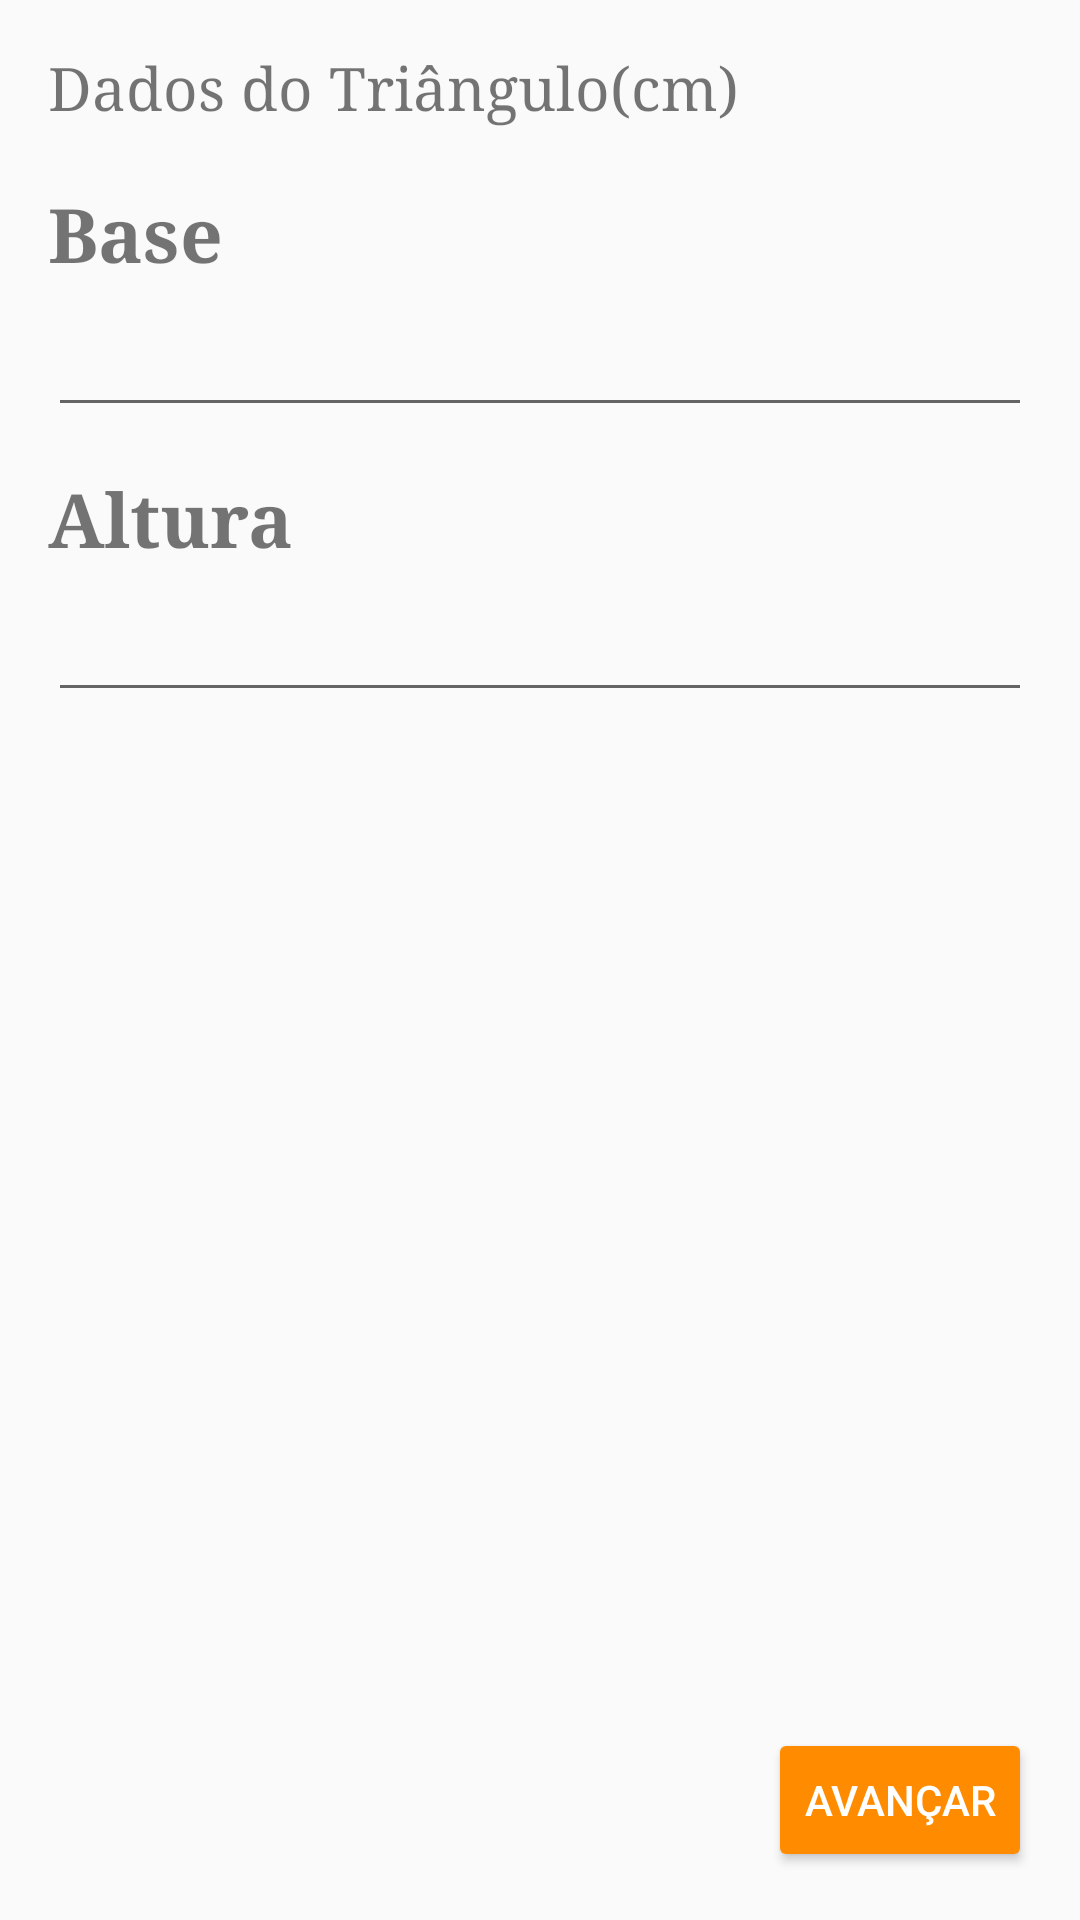

Write the Android layout XML for this screen, with the resource values it uses.
<!-- AndroidManifest.xml: application theme AppTheme -->
<!-- res/layout/activity_triangulo.xml -->
<?xml version="1.0" encoding="utf-8"?>
<RelativeLayout xmlns:android="http://schemas.android.com/apk/res/android"
    xmlns:tools="http://schemas.android.com/tools"
    android:id="@+id/activity_triangulo"
    android:layout_width="match_parent"
    android:layout_height="match_parent"
    android:paddingBottom="@dimen/activity_vertical_margin"
    android:paddingLeft="@dimen/activity_horizontal_margin"
    android:paddingRight="@dimen/activity_horizontal_margin"
    android:paddingTop="@dimen/activity_vertical_margin"
    tools:context="com.example.ariel.calculoarea.TrianguloActivity">

    <TextView
        android:layout_width="wrap_content"
        android:layout_height="wrap_content"
        android:text="@string/dados_do_triangulo_cm"
        style="@style/MensagemInicialTelasFiguras"/>

    <TextView
        android:layout_width="wrap_content"
        android:layout_height="wrap_content"
        android:text="@string/base"
        android:layout_marginTop="@dimen/Telas_2_medidas_TV1"
        style="@style/FonteMedidas"/>

    <EditText
        android:layout_width="match_parent"
        android:layout_height="wrap_content"
        android:layout_marginTop="@dimen/Telas_2_medidas_ED1"
        android:id="@+id/edAlturaT"
        android:inputType="number"/>

    <TextView
        android:layout_width="wrap_content"
        android:layout_height="wrap_content"
        android:text="@string/altura"
        android:layout_marginTop="@dimen/Telas_2_medidas_TV2"
        style="@style/FonteMedidas"/>

    <EditText
        android:layout_width="match_parent"
        android:layout_height="wrap_content"
        android:layout_marginTop="@dimen/Telas_2_Medidas_ED2"
        android:id="@+id/edBaseT"
        android:inputType="number"/>

    <Button
        android:layout_width="wrap_content"
        android:layout_height="wrap_content"
        android:text="@string/avancar"
        android:layout_alignParentBottom="true"
        android:layout_alignParentEnd="true"
        android:onClick="cliqueAvancarTriangulo"
        android:backgroundTint="#FF8C00"
        android:textColor="#FFFFFF"

        />


</RelativeLayout>
<!-- resources referenced by this layout -->
<resources>
  <dimen name="Telas_2_Medidas_ED2">180dp</dimen>
  <dimen name="Telas_2_medidas_ED1">85dp</dimen>
  <dimen name="Telas_2_medidas_TV1">45dp</dimen>
  <dimen name="Telas_2_medidas_TV2">140dp</dimen>
  <dimen name="activity_horizontal_margin">16dp</dimen>
  <dimen name="activity_vertical_margin">16dp</dimen>
  <string name="altura">Altura</string>
  <string name="avancar">Avançar</string>
  <string name="base">Base</string>
  <string name="dados_do_triangulo_cm">Dados do Triângulo(cm)</string>
  <style name="FonteMedidas">
          <item name="android:textSize">25dp</item>
          <item name="android:fontFamily">serif</item>
          <item name="android:textStyle">bold</item>
  
      </style>
  <style name="MensagemInicialTelasFiguras">
          <item name="android:textSize">20dp</item>
          <item name="android:fontFamily">serif</item>
  
      </style>
  <style name="AppTheme" parent="Theme.AppCompat.Light.DarkActionBar">
          
          <item name="colorPrimary">#FF8C00</item>
          <item name="colorPrimaryDark">#000000</item>
          <item name="colorAccent">#FFA500</item>
      </style>
</resources>
